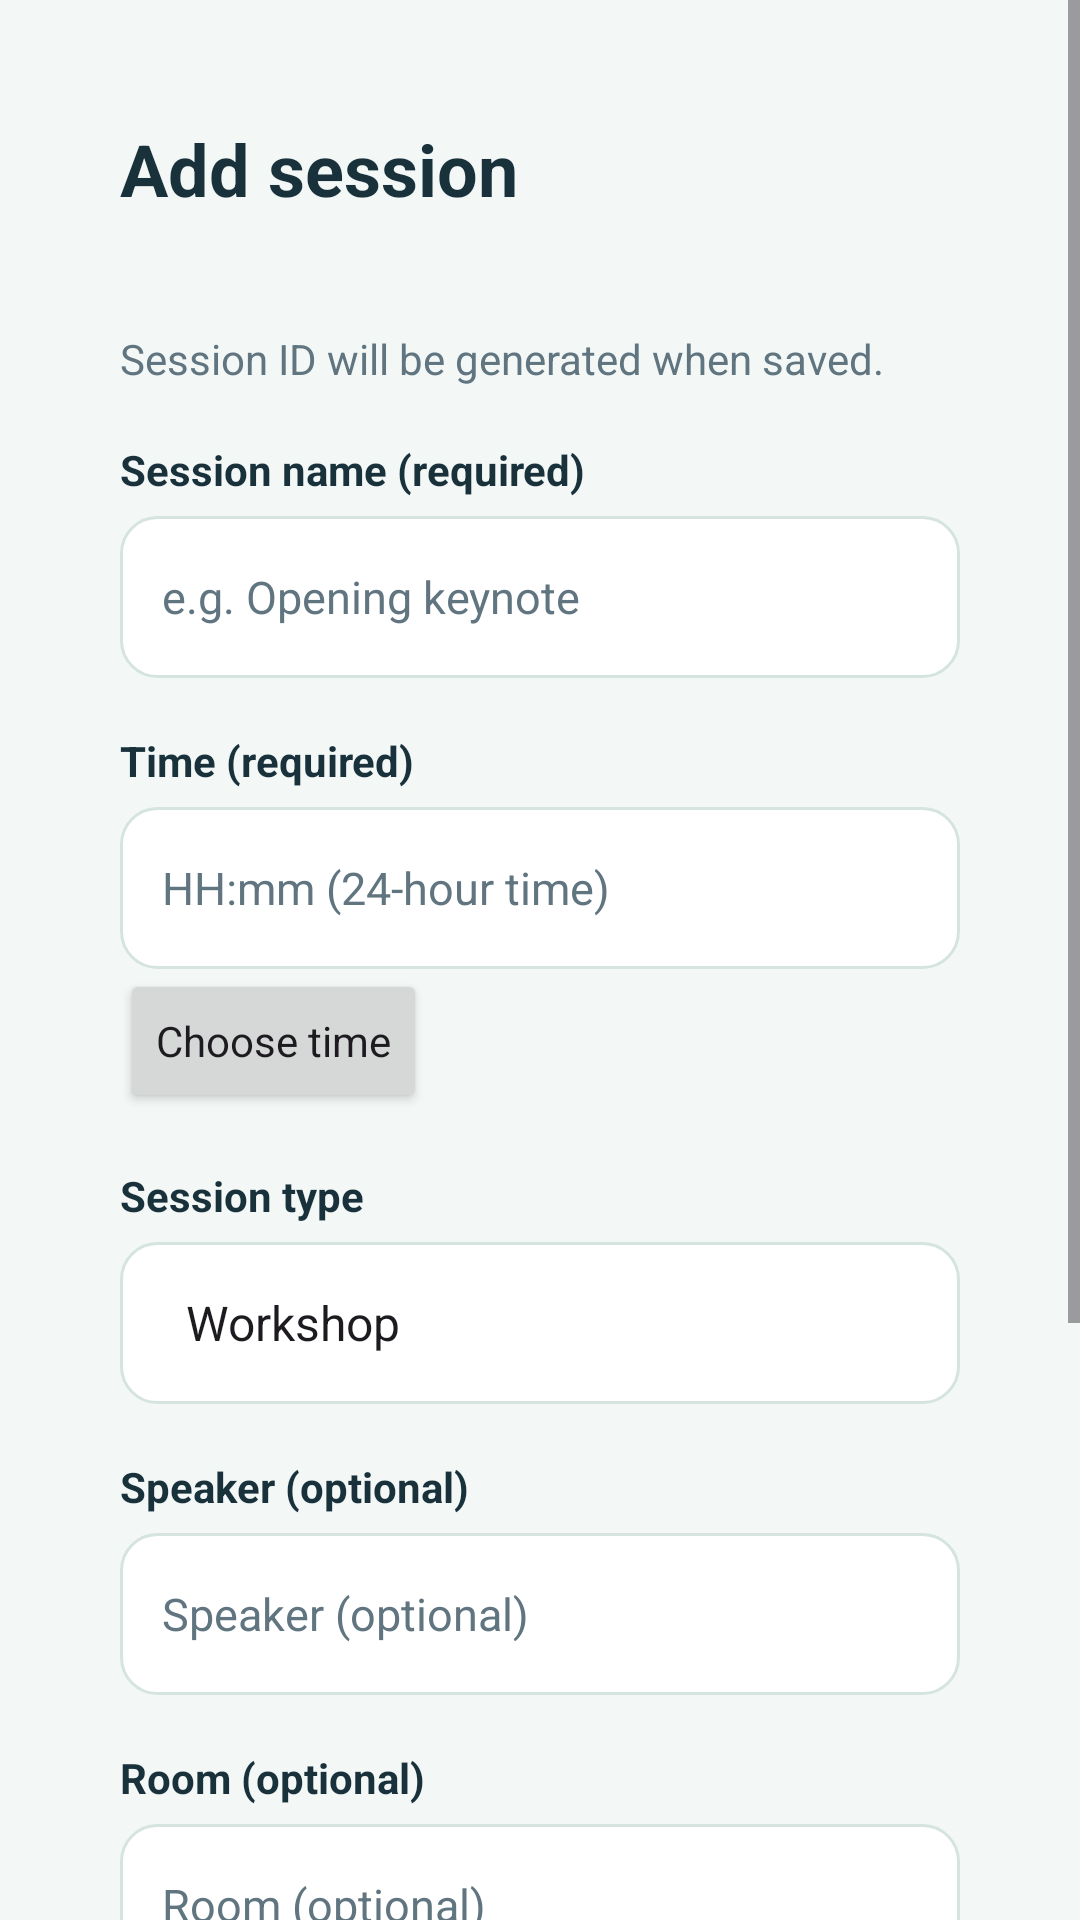

Here is an Android app screen rendered from its layout file. Give the layout XML and the strings, colors and styles it references.
<!-- AndroidManifest.xml: application theme Theme.EventManagerApplication -->
<!-- res/layout/activity_session_editor.xml -->
<?xml version="1.0" encoding="utf-8"?>
<ScrollView xmlns:android="http://schemas.android.com/apk/res/android"
    android:id="@+id/sessionEditorRoot"
    android:layout_width="match_parent"
    android:layout_height="match_parent"
    android:background="@color/screen_background"
    android:fillViewport="true">

    <LinearLayout
        android:layout_width="match_parent"
        android:layout_height="wrap_content"
        android:layout_margin="20dp"
        android:background="@drawable/card_background"
        android:orientation="vertical"
        android:padding="20dp">

        <TextView
            android:id="@+id/sessionFormTitle"
            android:layout_width="match_parent"
            android:layout_height="wrap_content"
            android:accessibilityHeading="true"
            android:text="@string/add_session"
            android:textColor="@color/text_primary"
            android:textSize="24sp"
            android:textStyle="bold" />

        <TextView
            android:id="@+id/sessionEventName"
            android:layout_width="match_parent"
            android:layout_height="wrap_content"
            android:layout_marginTop="8dp"
            android:textColor="@color/text_secondary"
            android:textSize="16sp" />

        <TextView
            android:id="@+id/sessionIdText"
            android:layout_width="match_parent"
            android:layout_height="wrap_content"
            android:layout_marginTop="8dp"
            android:text="@string/session_id_generated"
            android:textColor="@color/text_secondary" />

        <TextView style="@style/EventFieldLabel"
            android:labelFor="@id/sessionNameInput" android:text="@string/session_name_label" />
        <EditText
            android:id="@+id/sessionNameInput" style="@style/EventInput"
            android:hint="@string/session_name_hint" android:inputType="textCapSentences"
            android:singleLine="true" />
        <TextView android:id="@+id/sessionNameError" style="@style/EventErrorText"
            android:accessibilityLiveRegion="polite" android:text="@string/error_session_name" />

        <TextView style="@style/EventFieldLabel"
            android:labelFor="@id/sessionTimeInput" android:text="@string/session_time_label" />
        <EditText
            android:id="@+id/sessionTimeInput" style="@style/EventInput"
            android:hint="@string/session_time_hint" android:inputType="time"
            android:singleLine="true" />
        <TextView android:id="@+id/sessionTimeError" style="@style/EventErrorText"
            android:accessibilityLiveRegion="polite" android:text="@string/error_session_time" />
        <Button android:id="@+id/chooseTimeButton"
            android:layout_width="wrap_content" android:layout_height="wrap_content"
            android:minHeight="48dp" android:text="@string/choose_time" android:textAllCaps="false" />

        <TextView style="@style/EventFieldLabel"
            android:labelFor="@id/sessionTypeSpinner" android:text="@string/session_type_label" />
        <Spinner
            android:id="@+id/sessionTypeSpinner"
            android:layout_width="match_parent" android:layout_height="54dp"
            android:layout_marginTop="6dp" android:background="@drawable/input_background"
            android:entries="@array/session_types" android:paddingHorizontal="14dp" />

        <TextView style="@style/EventFieldLabel"
            android:labelFor="@id/sessionSpeakerInput" android:text="@string/session_speaker_label" />
        <EditText android:id="@+id/sessionSpeakerInput" style="@style/EventInput"
            android:hint="@string/session_speaker_label" android:inputType="textCapWords"
            android:singleLine="true" />

        <TextView style="@style/EventFieldLabel"
            android:labelFor="@id/sessionRoomInput" android:text="@string/session_room_label" />
        <EditText android:id="@+id/sessionRoomInput" style="@style/EventInput"
            android:hint="@string/session_room_label" android:inputType="textCapSentences"
            android:singleLine="true" />

        <TextView style="@style/EventFieldLabel"
            android:labelFor="@id/sessionDescriptionInput" android:text="@string/session_description_label" />
        <EditText android:id="@+id/sessionDescriptionInput" style="@style/EventInput"
            android:layout_height="wrap_content" android:gravity="top|start"
            android:hint="@string/session_description_label" android:inputType="textMultiLine|textCapSentences"
            android:minLines="3" android:paddingVertical="12dp" />

        <Button android:id="@+id/saveSessionButton"
            android:layout_width="match_parent" android:layout_height="wrap_content"
            android:layout_marginTop="22dp" android:backgroundTint="@color/brand"
            android:minHeight="54dp" android:text="@string/save_session"
            android:textAllCaps="false" android:textColor="@color/white" />
        <Button android:id="@+id/cancelSessionButton"
            android:layout_width="match_parent" android:layout_height="wrap_content"
            android:minHeight="48dp" android:text="@string/cancel" android:textAllCaps="false" />
    </LinearLayout>
</ScrollView>
<!-- resources referenced by this layout -->
<resources>
  <string-array name="session_types">
          <item>Workshop</item>
          <item>Presentation</item>
          <item>Panel Discussion</item>
          <item>Networking</item>
          <item>Keynote</item>
          <item>Others</item>
      </string-array>
  <color name="brand">#087F79</color>
  <color name="screen_background">#F3F7F6</color>
  <color name="text_primary">#18313B</color>
  <color name="text_secondary">#607580</color>
  <color name="white">#FFFFFFFF</color>
  <!-- drawable input_background (drawable) -->
  <?xml version="1.0" encoding="utf-8"?>
  <shape xmlns:android="http://schemas.android.com/apk/res/android">
      <solid android:color="@color/card_white" />
      <stroke android:width="1dp" android:color="@color/input_border" />
      <corners android:radius="12dp" />
  </shape>
  <string name="add_session">Add session</string>
  <string name="cancel">Cancel</string>
  <string name="choose_time">Choose time</string>
  <string name="error_session_name">Session name is required.</string>
  <string name="error_session_time">Enter a valid time in HH:mm format (00:00–23:59).</string>
  <string name="save_session">Save session</string>
  <string name="session_description_label">Description (optional)</string>
  <string name="session_id_generated">Session ID will be generated when saved.</string>
  <string name="session_name_hint">e.g. Opening keynote</string>
  <string name="session_name_label">Session name (required)</string>
  <string name="session_room_label">Room (optional)</string>
  <string name="session_speaker_label">Speaker (optional)</string>
  <string name="session_time_hint">HH:mm (24-hour time)</string>
  <string name="session_time_label">Time (required)</string>
  <string name="session_type_label">Session type</string>
  <style name="EventErrorText">
          <item name="android:layout_width">match_parent</item>
          <item name="android:layout_height">wrap_content</item>
          <item name="android:layout_marginTop">5dp</item>
          <item name="android:paddingStart">4dp</item>
          <item name="android:textColor">@color/error_red</item>
          <item name="android:textSize">12sp</item>
          <item name="android:visibility">gone</item>
      </style>
  <style name="EventFieldLabel">
          <item name="android:layout_width">match_parent</item>
          <item name="android:layout_height">wrap_content</item>
          <item name="android:layout_marginTop">18dp</item>
          <item name="android:textColor">@color/text_primary</item>
          <item name="android:textSize">14sp</item>
          <item name="android:textStyle">bold</item>
      </style>
  <style name="EventInput">
          <item name="android:layout_width">match_parent</item>
          <item name="android:layout_height">54dp</item>
          <item name="android:layout_marginTop">6dp</item>
          <item name="android:background">@drawable/input_background</item>
          <item name="android:paddingStart">14dp</item>
          <item name="android:paddingEnd">14dp</item>
          <item name="android:textColor">@color/text_primary</item>
          <item name="android:textColorHint">@color/text_secondary</item>
          <item name="android:textSize">15sp</item>
      </style>
  <style name="Theme.EventManagerApplication" parent="Base.Theme.EventManagerApplication" />
  <color name="card_white">#FFFFFFFF</color>
  <color name="input_border">#D6E4E1</color>
  <color name="error_red">#C93434</color>
  <style name="Base.Theme.EventManagerApplication" parent="Theme.Material3.DayNight.NoActionBar">
          <item name="colorPrimary">@color/brand</item>
          <item name="android:fontFamily">sans-serif</item>
          <item name="android:windowLightStatusBar">true</item>
          <item name="android:statusBarColor">@color/screen_background</item>
          <item name="android:navigationBarColor">@color/screen_background</item>
          <item name="android:windowLightNavigationBar">true</item>
      </style>
</resources>
